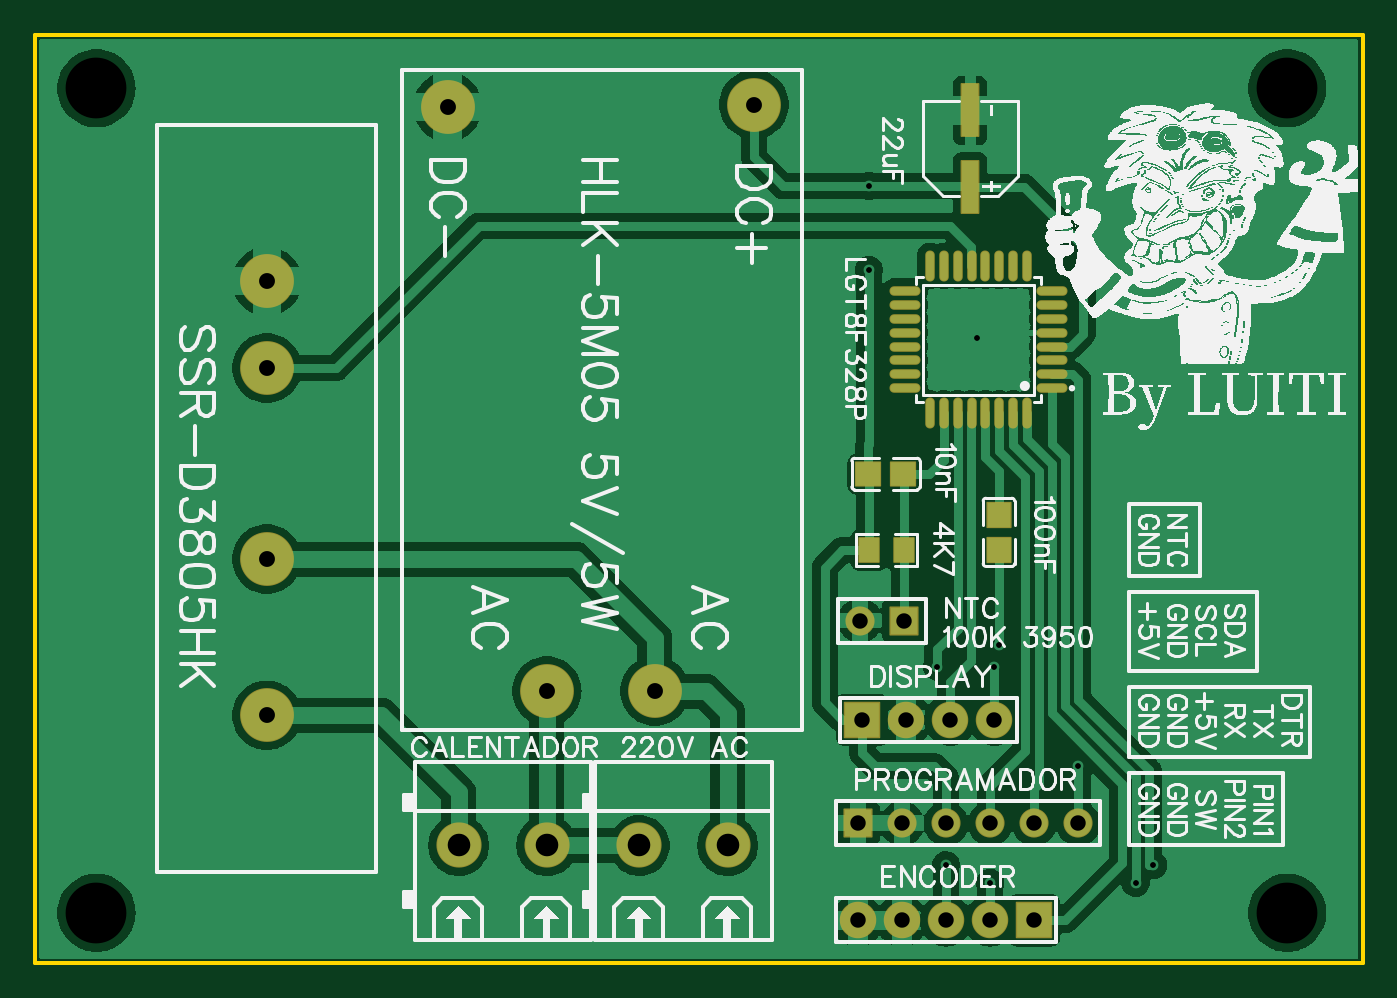
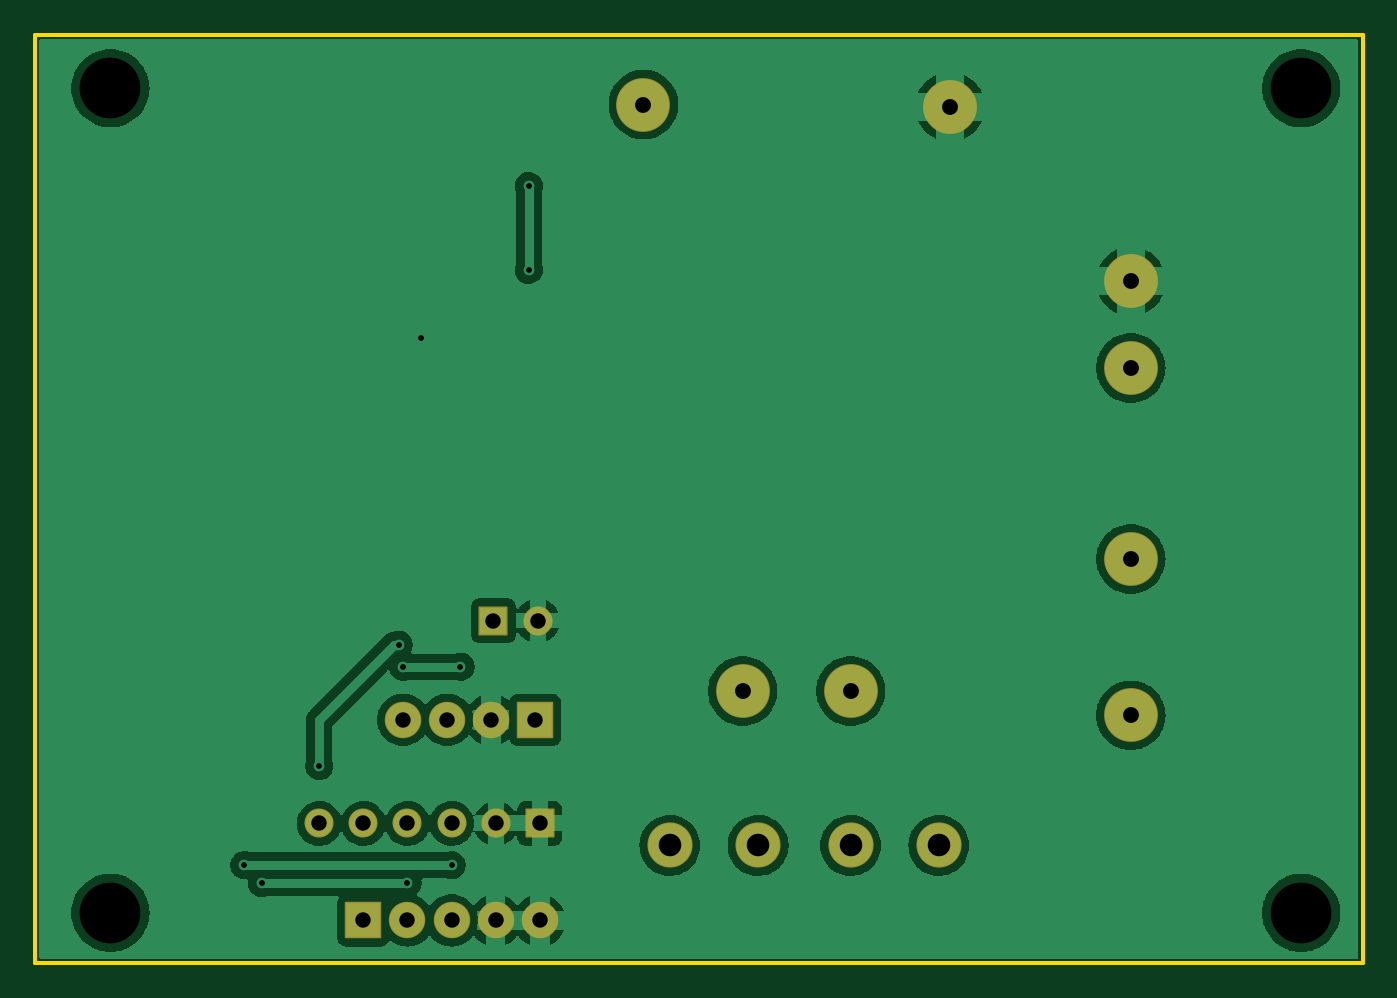
Circuit board: 10 layer files. Board 76.5 x 53.5 mm.
- drill: Drill_NPTH_Through.DRL (330 bytes)
- drill: Drill_PTH_Through.DRL (1028 bytes)
- drill: Drill_PTH_Through_Via.DRL (441 bytes)
- outline: Gerber_BoardOutlineLayer.GKO (512 bytes)
- bottom_copper: Gerber_BottomLayer.GBL (48243 bytes)
- bottom_mask: Gerber_BottomSolderMaskLayer.GBS (1601 bytes)
- top_copper: Gerber_TopLayer.GTL (63789 bytes)
- paste: Gerber_TopPasteMaskLayer.GTP (2854 bytes)
- top_silk: Gerber_TopSilkscreenLayer.GTO (202126 bytes)
- top_mask: Gerber_TopSolderMaskLayer.GTS (3316 bytes)

=== drill: Drill_NPTH_Through.DRL ===
M48
METRIC,LZ,000.000
;FILE_FORMAT=3:3
;TYPE=NON_PLATED
;Layer: NPTH_Through
;EasyEDA v6.5.46, 2024-09-20 08:35:55
;a7edf335d4994be98b658af7e20cc970,64d3660010d149859882a44b8c89f403,10
;Gerber Generator version 0.2
;Holesize 1 = 3.501 mm
T01C3.501
%
G05
G90
T01
X019780Y018720
X019780Y-028778
X-048800Y-028778
X-048800Y018720
M30

=== drill: Drill_PTH_Through.DRL ===
M48
METRIC,LZ,000.000
;FILE_FORMAT=3:3
;TYPE=PLATED
;Layer: PTH_Through
;EasyEDA v6.5.46, 2024-09-20 08:35:55
;a7edf335d4994be98b658af7e20cc970,64d3660010d149859882a44b8c89f403,10
;Gerber Generator version 0.2
;Holesize 1 = 0.310 mm
T01C0.310
;Holesize 2 = 0.889 mm
T02C0.889
;Holesize 3 = 0.915 mm
T03C0.915
;Holesize 4 = 1.301 mm
T04C1.301
%
G05
G90
T01
X002921Y-014605
X-000381Y-014605
X-004318Y013081
X-004318Y008255
X003175Y-013335
X007747Y-020320
X000127Y-026035
X002667Y-027051
X011049Y-027051
X012066Y-026035
X001905Y004318
T02
X-002286Y-011938
X-004826Y-011938
X007747Y-023622
X005207Y-023622
X002667Y-023622
X000127Y-023622
X-002413Y-023622
X-004953Y-023622
X-004699Y-017653
X-002159Y-017653
X000381Y-017653
X002921Y-017653
X-004953Y-029210
X-002413Y-029210
X000127Y-029210
X002667Y-029210
X005207Y-029210
T03
X-038989Y-017399
X-038989Y-008400
X-038989Y002601
X-038989Y007602
X-022860Y-016002
X-016637Y-016002
X-028575Y017653
X-010922Y017780
T04
X-022860Y-024892
X-027940Y-024892
X-012446Y-024892
X-017526Y-024892
M30

=== drill: Drill_PTH_Through_Via.DRL ===
M48
METRIC,LZ,000.000
;FILE_FORMAT=3:3
;TYPE=PLATED
;Layer: PTH_Through_Via
;EasyEDA v6.5.46, 2024-09-20 08:35:55
;a7edf335d4994be98b658af7e20cc970,64d3660010d149859882a44b8c89f403,10
;Gerber Generator version 0.2
;Holesize 1 = 0.310 mm
T01C0.310
%
G05
G90
T01
X002921Y-014605
X-000381Y-014605
X-004318Y013081
X-004318Y008255
X003175Y-013335
X007747Y-020320
X000127Y-026035
X002667Y-027051
X011049Y-027051
X012066Y-026035
X001905Y004318
M30

=== outline: Gerber_BoardOutlineLayer.GKO ===
G04 Layer: BoardOutlineLayer*
G04 EasyEDA v6.5.46, 2024-09-20 08:35:55*
G04 a7edf335d4994be98b658af7e20cc970,64d3660010d149859882a44b8c89f403,10*
G04 Gerber Generator version 0.2*
G04 Scale: 100 percent, Rotated: No, Reflected: No *
G04 Dimensions in millimeters *
G04 leading zeros omitted , absolute positions ,4 integer and 5 decimal *
%FSLAX45Y45*%
%MOMM*%

%ADD10C,0.2540*%
D10*
X-5235600Y2181123D02*
G01*
X2414371Y2181123D01*
X2414371Y-3168878D01*
X-5235600Y-3168878D01*
X-5235600Y2181123D01*

%LPD*%
M02*

=== bottom_copper: Gerber_BottomLayer.GBL (48243 bytes, source omitted) ===
=== bottom_mask: Gerber_BottomSolderMaskLayer.GBS ===
G04 Layer: BottomSolderMaskLayer*
G04 EasyEDA v6.5.46, 2024-09-20 08:35:55*
G04 a7edf335d4994be98b658af7e20cc970,64d3660010d149859882a44b8c89f403,10*
G04 Gerber Generator version 0.2*
G04 Scale: 100 percent, Rotated: No, Reflected: No *
G04 Dimensions in millimeters *
G04 leading zeros omitted , absolute positions ,4 integer and 5 decimal *
%FSLAX45Y45*%
%MOMM*%

%AMMACRO1*4,1,8,-0.8085,-0.8382,-0.8382,-0.8084,-0.8382,0.8085,-0.8085,0.8382,0.8084,0.8382,0.8382,0.8085,0.8382,-0.8084,0.8084,-0.8382,-0.8085,-0.8382,0*%
%AMMACRO2*4,1,8,-1.0211,-1.0508,-1.0508,-1.021,-1.0508,1.0211,-1.0211,1.0508,1.021,1.0508,1.0508,1.0211,1.0508,-1.021,1.021,-1.0508,-1.0211,-1.0508,0*%
%ADD10MACRO1*%
%ADD11C,1.6764*%
%ADD12C,2.6016*%
%ADD13C,3.1016*%
%ADD14MACRO2*%
%ADD15C,2.1016*%

%LPD*%
D10*
G01*
X-228600Y-1193797D03*
D11*
G01*
X-482600Y-1193800D03*
G01*
X774700Y-2362200D03*
G01*
X520700Y-2362200D03*
G01*
X266700Y-2362200D03*
G01*
X12700Y-2362200D03*
G01*
X-241300Y-2362200D03*
D10*
G01*
X-495300Y-2362194D03*
D12*
G01*
X-2286000Y-2489200D03*
G01*
X-2794000Y-2489200D03*
G01*
X-1244600Y-2489200D03*
G01*
X-1752600Y-2489200D03*
D13*
G01*
X-3898900Y-1739900D03*
G01*
X-3898900Y-839978D03*
G01*
X-3898900Y260096D03*
G01*
X-3898900Y760221D03*
G01*
X-2286000Y-1600200D03*
G01*
X-1663700Y-1600200D03*
G01*
X-2857500Y1765300D03*
G01*
X-1092200Y1778000D03*
D14*
G01*
X-469900Y-1765297D03*
D15*
G01*
X-215900Y-1765300D03*
G01*
X38100Y-1765300D03*
G01*
X292100Y-1765300D03*
G01*
X-495300Y-2921000D03*
G01*
X-241300Y-2921000D03*
G01*
X12700Y-2921000D03*
G01*
X266700Y-2921000D03*
D14*
G01*
X520699Y-2920994D03*
M02*

=== top_copper: Gerber_TopLayer.GTL (63789 bytes, source omitted) ===
=== paste: Gerber_TopPasteMaskLayer.GTP ===
G04 Layer: TopPasteMaskLayer*
G04 EasyEDA v6.5.46, 2024-09-20 08:35:55*
G04 a7edf335d4994be98b658af7e20cc970,64d3660010d149859882a44b8c89f403,10*
G04 Gerber Generator version 0.2*
G04 Scale: 100 percent, Rotated: No, Reflected: No *
G04 Dimensions in millimeters *
G04 leading zeros omitted , absolute positions ,4 integer and 5 decimal *
%FSLAX45Y45*%
%MOMM*%

%ADD10O,1.6839946000000001X0.4480052*%
%ADD11O,0.4480052X1.6839946000000001*%
%ADD12R,0.9800X3.0000*%

%LPD*%
G36*
X-285902Y-282498D02*
G01*
X-290931Y-287477D01*
X-290423Y-329488D01*
X-246430Y-329488D01*
X-246430Y-374497D01*
X-291388Y-374497D01*
X-290931Y-415493D01*
X-285902Y-420471D01*
X-170891Y-420471D01*
X-165912Y-415493D01*
X-165912Y-287477D01*
X-170891Y-282498D01*
G37*
G36*
X-500888Y-282498D02*
G01*
X-505917Y-287477D01*
X-505917Y-415493D01*
X-500888Y-420471D01*
X-385927Y-420471D01*
X-380898Y-415493D01*
X-381406Y-374497D01*
X-425399Y-374497D01*
X-425399Y-329488D01*
X-380898Y-329488D01*
X-380898Y-287477D01*
X-385927Y-282498D01*
G37*
G36*
X-280212Y-718413D02*
G01*
X-285191Y-723392D01*
X-284683Y-765403D01*
X-240690Y-765403D01*
X-240690Y-810412D01*
X-285699Y-810412D01*
X-285191Y-851408D01*
X-280212Y-856386D01*
X-165201Y-856386D01*
X-160172Y-851408D01*
X-160172Y-723392D01*
X-165201Y-718413D01*
G37*
G36*
X-495198Y-718413D02*
G01*
X-500176Y-723392D01*
X-500176Y-851408D01*
X-495198Y-856386D01*
X-380187Y-856386D01*
X-375208Y-851408D01*
X-375716Y-810412D01*
X-419709Y-810412D01*
X-419709Y-765403D01*
X-375208Y-765403D01*
X-375208Y-723392D01*
X-380187Y-718413D01*
G37*
G36*
X255524Y-518312D02*
G01*
X250494Y-523290D01*
X250494Y-638302D01*
X255524Y-643280D01*
X297484Y-642772D01*
X297484Y-598779D01*
X342493Y-598779D01*
X342493Y-643788D01*
X383489Y-643280D01*
X388518Y-638302D01*
X388518Y-523290D01*
X383489Y-518312D01*
G37*
G36*
X255524Y-733298D02*
G01*
X250494Y-738276D01*
X250494Y-853287D01*
X255524Y-858316D01*
X383489Y-858316D01*
X388518Y-853287D01*
X388518Y-738276D01*
X383489Y-733298D01*
X342493Y-733806D01*
X342493Y-777798D01*
X297484Y-777798D01*
X297484Y-733298D01*
G37*
D10*
G01*
X624204Y144195D03*
G01*
X624204Y224205D03*
G01*
X624204Y304215D03*
G01*
X624204Y384200D03*
G01*
X624204Y464210D03*
G01*
X624204Y544195D03*
G01*
X624204Y624204D03*
G01*
X624204Y704214D03*
D11*
G01*
X480009Y848410D03*
G01*
X399999Y848410D03*
G01*
X319989Y848410D03*
G01*
X240004Y848410D03*
G01*
X159994Y848410D03*
G01*
X80009Y848410D03*
G01*
X0Y848410D03*
G01*
X-80010Y848410D03*
D10*
G01*
X-224205Y704214D03*
G01*
X-224205Y624204D03*
G01*
X-224205Y544195D03*
G01*
X-224205Y464210D03*
G01*
X-224205Y384200D03*
G01*
X-224205Y304215D03*
G01*
X-224205Y224205D03*
G01*
X-224205Y144195D03*
D11*
G01*
X-80010Y0D03*
G01*
X0Y0D03*
G01*
X80009Y0D03*
G01*
X159994Y0D03*
G01*
X240004Y0D03*
G01*
X319989Y0D03*
G01*
X399999Y0D03*
G01*
X480009Y0D03*
D12*
G01*
X152400Y1743989D03*
G01*
X152400Y1303985D03*
M02*

=== top_silk: Gerber_TopSilkscreenLayer.GTO (202126 bytes, source omitted) ===
=== top_mask: Gerber_TopSolderMaskLayer.GTS ===
G04 Layer: TopSolderMaskLayer*
G04 EasyEDA v6.5.46, 2024-09-20 08:35:55*
G04 a7edf335d4994be98b658af7e20cc970,64d3660010d149859882a44b8c89f403,10*
G04 Gerber Generator version 0.2*
G04 Scale: 100 percent, Rotated: No, Reflected: No *
G04 Dimensions in millimeters *
G04 leading zeros omitted , absolute positions ,4 integer and 5 decimal *
%FSLAX45Y45*%
%MOMM*%

%AMMACRO1*4,1,8,-0.8085,-0.8382,-0.8382,-0.8084,-0.8382,0.8085,-0.8085,0.8382,0.8084,0.8382,0.8382,0.8085,0.8382,-0.8084,0.8084,-0.8382,-0.8085,-0.8382,0*%
%AMMACRO2*4,1,8,-0.7261,-0.7258,-0.7558,-0.696,-0.7558,0.6961,-0.7261,0.7258,0.726,0.7258,0.7558,0.6961,0.7558,-0.696,0.726,-0.7258,-0.7261,-0.7258,0*%
%AMMACRO3*4,1,8,-0.5111,-1.5508,-0.5408,-1.521,-0.5408,1.5211,-0.5111,1.5508,0.511,1.5508,0.5408,1.5211,0.5408,-1.521,0.511,-1.5508,-0.5111,-1.5508,0*%
%AMMACRO4*4,1,8,-0.5873,-0.7393,-0.6171,-0.7095,-0.6171,0.7095,-0.5873,0.7393,0.5873,0.7393,0.6171,0.7095,0.6171,-0.7095,0.5873,-0.7393,-0.5873,-0.7393,0*%
%AMMACRO5*4,1,8,-0.6961,-0.7558,-0.7258,-0.726,-0.7258,0.7261,-0.6961,0.7558,0.696,0.7558,0.7258,0.7261,0.7258,-0.726,0.696,-0.7558,-0.6961,-0.7558,0*%
%AMMACRO6*4,1,8,-1.0211,-1.0508,-1.0508,-1.021,-1.0508,1.0211,-1.0211,1.0508,1.021,1.0508,1.0508,1.0211,1.0508,-1.021,1.021,-1.0508,-1.0211,-1.0508,0*%
%ADD10MACRO1*%
%ADD11C,1.6764*%
%ADD12C,2.6016*%
%ADD13O,1.7855946000000003X0.5496052*%
%ADD14O,0.5496052X1.7855946000000003*%
%ADD15C,3.1016*%
%ADD16MACRO2*%
%ADD17MACRO3*%
%ADD18MACRO4*%
%ADD19MACRO5*%
%ADD20MACRO6*%
%ADD21C,2.1016*%

%LPD*%
D10*
G01*
X-228600Y-1193797D03*
D11*
G01*
X-482600Y-1193800D03*
G01*
X774700Y-2362200D03*
G01*
X520700Y-2362200D03*
G01*
X266700Y-2362200D03*
G01*
X12700Y-2362200D03*
G01*
X-241300Y-2362200D03*
D10*
G01*
X-495300Y-2362194D03*
D12*
G01*
X-2286000Y-2489200D03*
G01*
X-2794000Y-2489200D03*
G01*
X-1244600Y-2489200D03*
G01*
X-1752600Y-2489200D03*
D13*
G01*
X624204Y144195D03*
G01*
X624204Y224205D03*
G01*
X624204Y304215D03*
G01*
X624204Y384200D03*
G01*
X624204Y464210D03*
G01*
X624204Y544195D03*
G01*
X624204Y624204D03*
G01*
X624204Y704214D03*
D14*
G01*
X480009Y848410D03*
G01*
X399999Y848410D03*
G01*
X319989Y848410D03*
G01*
X240004Y848410D03*
G01*
X159994Y848410D03*
G01*
X80009Y848410D03*
G01*
X0Y848410D03*
G01*
X-80010Y848410D03*
D13*
G01*
X-224205Y704214D03*
G01*
X-224205Y624204D03*
G01*
X-224205Y544195D03*
G01*
X-224205Y464210D03*
G01*
X-224205Y384200D03*
G01*
X-224205Y304215D03*
G01*
X-224205Y224205D03*
G01*
X-224205Y144195D03*
D14*
G01*
X-80010Y0D03*
G01*
X0Y0D03*
G01*
X80009Y0D03*
G01*
X159994Y0D03*
G01*
X240004Y0D03*
G01*
X319989Y0D03*
G01*
X399999Y0D03*
G01*
X480009Y0D03*
D15*
G01*
X-3898900Y-1739900D03*
G01*
X-3898900Y-839978D03*
G01*
X-3898900Y260096D03*
G01*
X-3898900Y760221D03*
G01*
X-2286000Y-1600200D03*
G01*
X-1663700Y-1600200D03*
G01*
X-2857500Y1765300D03*
G01*
X-1092200Y1778000D03*
D16*
G01*
X-433412Y-349483D03*
G01*
X-233408Y-349483D03*
D17*
G01*
X152401Y1743994D03*
G01*
X152401Y1303997D03*
D18*
G01*
X-430204Y-787397D03*
G01*
X-230195Y-787397D03*
D19*
G01*
X317500Y-785799D03*
G01*
X317500Y-585795D03*
D20*
G01*
X-469900Y-1765297D03*
D21*
G01*
X-215900Y-1765300D03*
G01*
X38100Y-1765300D03*
G01*
X292100Y-1765300D03*
G01*
X-495300Y-2921000D03*
G01*
X-241300Y-2921000D03*
G01*
X12700Y-2921000D03*
G01*
X266700Y-2921000D03*
D20*
G01*
X520699Y-2920994D03*
M02*

